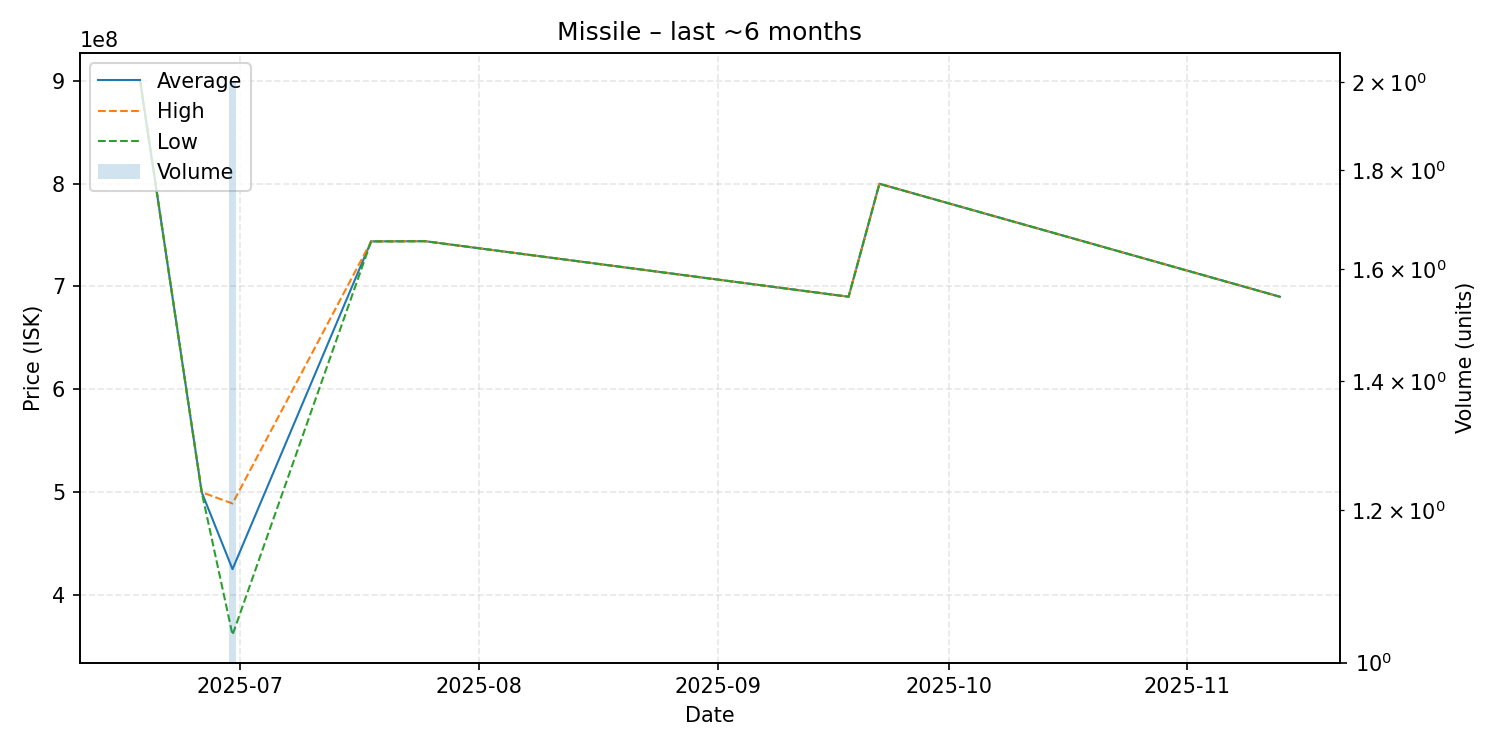

The data file committed next to this chart (first rows):
date, average, highest, lowest, order_count, volume
2025-06-18, 900000000, 900000000, 900000000, 1, 1
2025-06-26, 500000000, 500000000, 500000000, 1, 1
2025-06-30, 425150000, 489000000, 361300000, 2, 2
2025-07-18, 743800000, 743800000, 743800000, 1, 1
2025-07-25, 744000000, 744000000, 744000000, 1, 1
2025-09-18, 690000000, 690000000, 690000000, 1, 1
2025-09-22, 799800000, 799800000, 799800000, 1, 1
2025-11-13, 690000000, 690000000, 690000000, 1, 1
